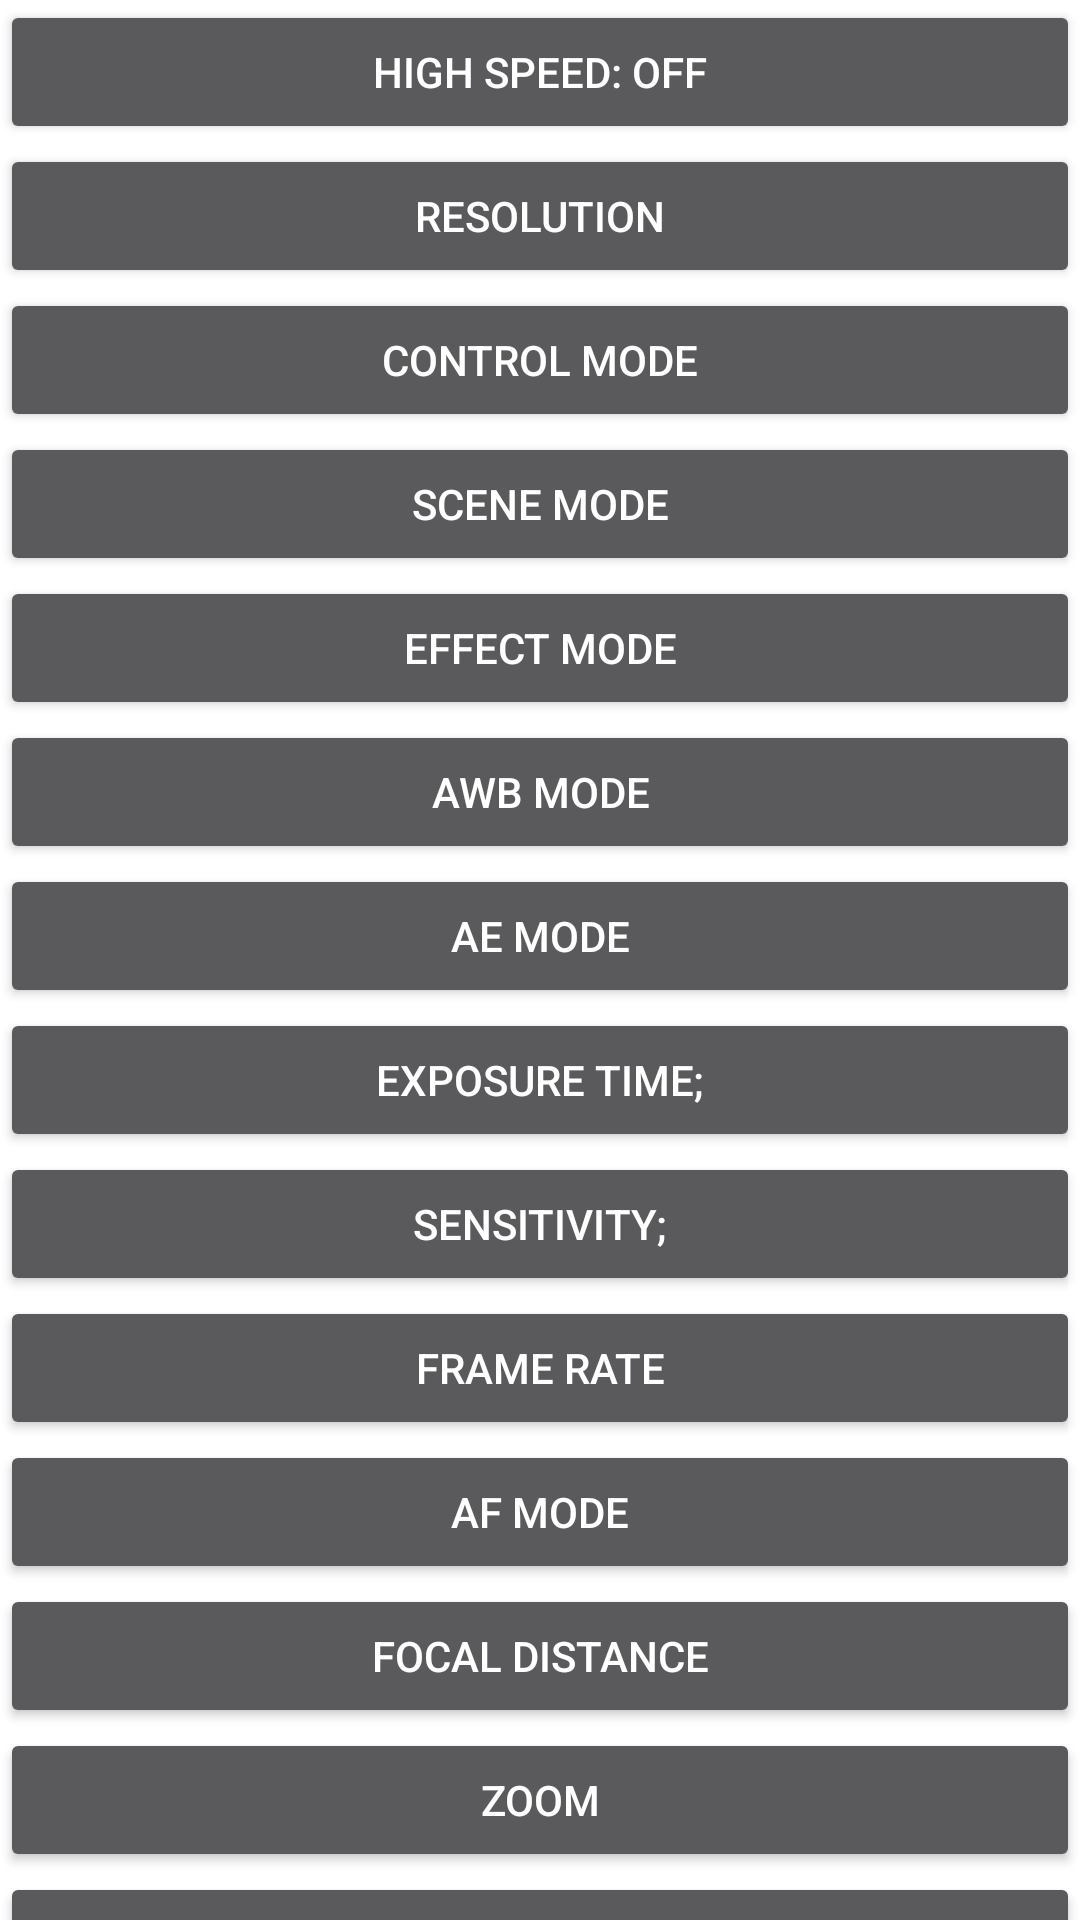

Here is an Android app screen rendered from its layout file. Give the layout XML and the strings, colors and styles it references.
<!-- AndroidManifest.xml: fallback theme Theme.MaterialComponents.DayNight.NoActionBar -->
<!-- res/layout/parameter.xml -->
<?xml version="1.0" encoding="utf-8"?>
<LinearLayout xmlns:android="http://schemas.android.com/apk/res/android"
    xmlns:tools="http://schemas.android.com/tools"
    android:layout_width="match_parent"
    android:layout_height="match_parent"
    android:orientation="vertical"
    android:theme="@style/Theme.AppCompat">
    <ScrollView
        android:id="@+id/scroll_parameter"
        android:layout_width="fill_parent"
        android:layout_height="wrap_content">
        <LinearLayout
            android:id="@+id/tmall"
            android:layout_width="fill_parent"
            android:layout_height="wrap_content"
            android:orientation="vertical">
            <Button
                android:id="@+id/highSpeed"
                android:layout_width="match_parent"
                android:layout_height="wrap_content"
                android:text="High speed: OFF" />
            <Button
                android:id="@+id/videoSize"
                android:layout_width="match_parent"
                android:layout_height="wrap_content"
                android:text="Resolution" />
            <Button
                android:id="@+id/ControlMode"
                android:layout_width="match_parent"
                android:layout_height="wrap_content"
                android:text="Control mode" />
            <Button
                android:id="@+id/SceneMode"
                android:layout_width="match_parent"
                android:layout_height="wrap_content"
                android:text="Scene mode" />
            <Button
                android:id="@+id/EffectMode"
                android:layout_width="match_parent"
                android:layout_height="wrap_content"
                android:text="Effect mode" />
            <Button
                android:id="@+id/AWBmode"
                android:layout_width="match_parent"
                android:layout_height="wrap_content"
                android:text="AWB mode" />
            <Button
                android:id="@+id/AEmode"
                android:layout_width="match_parent"
                android:layout_height="wrap_content"
                android:text="AE mode" />
            <Button
                android:id="@+id/exposureTime"
                android:layout_width="match_parent"
                android:layout_height="wrap_content"
                android:text="Exposure time;" />
            <Button
                android:id="@+id/sensitivity"
                android:layout_width="match_parent"
                android:layout_height="wrap_content"
                android:text="Sensitivity;" />
            <Button
                android:id="@+id/frameRate"
                android:layout_width="match_parent"
                android:layout_height="wrap_content"
                android:text="Frame rate" />
            <Button
                android:id="@+id/AFmode"
                android:layout_width="match_parent"
                android:layout_height="wrap_content"
                android:text="AF mode" />
            <Button
                android:id="@+id/focalDistnace"
                android:layout_width="match_parent"
                android:layout_height="wrap_content"
                android:text="Focal distance" />
            <Button
                android:id="@+id/Zoom"
                android:layout_width="match_parent"
                android:layout_height="wrap_content"
                android:text="Zoom" />
            <Button
                android:id="@+id/recordT"
                android:layout_width="match_parent"
                android:layout_height="wrap_content"
                android:text="Record Time" />
            <Button
                android:id="@+id/refI"
                android:layout_width="match_parent"
                android:layout_height="wrap_content"
                android:text="Record Interval" />
            <Button
                android:id="@+id/submit"
                android:layout_width="match_parent"
                android:layout_height="wrap_content"
                android:text="Submit" />
        </LinearLayout>
    </ScrollView>


</LinearLayout>
<!-- resources referenced by this layout -->
<resources>

</resources>
